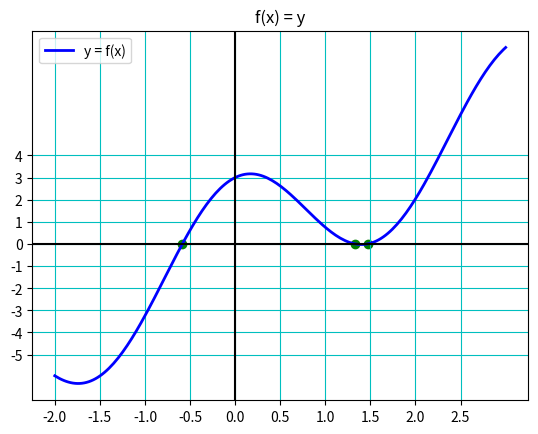

This figure's Python source:
import math
import numpy as np
import matplotlib.pyplot as plt

def eroare(x1, x2):
    if x2 == 0:
        return 1
    return abs((x2 - x1) / x2)

def functie(x):
    return 2 * x + 3 * math.cos(2 * x)

def Secanta(f, x0, x1, eps = 0.00001):
    v = [x0, x1]
    k = 1

    while eroare(v[k-1], v[k]) >= eps:
        k += 1
        xk = (v[k-2] * f(v[k-1]) - v[k-1] * f(v[k-2])) / (f(v[k-1]) - f(v[k-2]))
        v.append(xk)
    
    return {'x': v[k], 'it': k - 1}

def PozitieFalsa(f, a, b, eps = 0.00005):
    k = 0
    va = [a]
    vb = [b]
    x = [(a*f(b) - b * f(a)) / (f(b) - f(a))]

    k = 0

    while k == 0 or eroare(x[k-1], x[k]) >= eps:
        k += 1
        if f(x[k-1]) == 0:
            x.append(x[k-1])
            break

        elif f(va[k-1])*f(x[k-1]) < 0:
            va.append(va[k-1])
            vb.append(x[k-1])
            x.append((va[k]*f(vb[k]) - vb[k] * f(va[k])) / (f(vb[k]) - f(va[k])))
        else:
            va.append(x[k-1])
            vb.append(vb[k-1])
            x.append((va[k]*f(vb[k]) - vb[k] * f(va[k])) / (f(vb[k]) - f(va[k])))

    return {'x': x[k], 'nr_it': k}
                      

    
puncte1 = []
puncte2 = []

st = -2
fin = 0
pt1 = Secanta(functie, st, fin, 0.000001)
pt2 = PozitieFalsa(functie, st, fin, 0.000001)
puncte1.append(pt1)
puncte2.append(pt2)

st = 0
fin = 1.4
pt1 = Secanta(functie, st, fin, 0.000001)
pt2 = PozitieFalsa(functie, st, fin, 0.000001)
puncte1.append(pt1)
puncte2.append(pt2)

st = 1.4
fin = 3
pt1 = Secanta(functie, st, fin, 0.000001)
pt2 = PozitieFalsa(functie, st, fin, 0.000001)
puncte1.append(pt1)
puncte2.append(pt2)

print("Metoda Secantei:")
print(puncte1)

print("Metoda Pozitiei False:")
print(puncte2)

desen_puncte = []
for i in range(len(puncte1)):
    desen_puncte.append(puncte1[i]['x'])


fig = plt.figure(1)
ax = plt.axes()
x = np.linspace(-2, 3, 200)
y = np.vectorize(functie)(x)
ax.plot(x, y, linestyle='-', lw = 2, color = 'b', label = 'y = f(x)')
ax.scatter(desen_puncte, np.zeros(3), color="g")
ax.grid(True, color = 'c')
plt.xticks(np.arange(-2,3,0.5))
plt.yticks(np.arange(-5, 5, 1))
ax.legend(loc='best')
plt.title('f(x) = y')
ax.axhline(y=0,color='k')
ax.axvline(x=0,color='k')
plt.show()